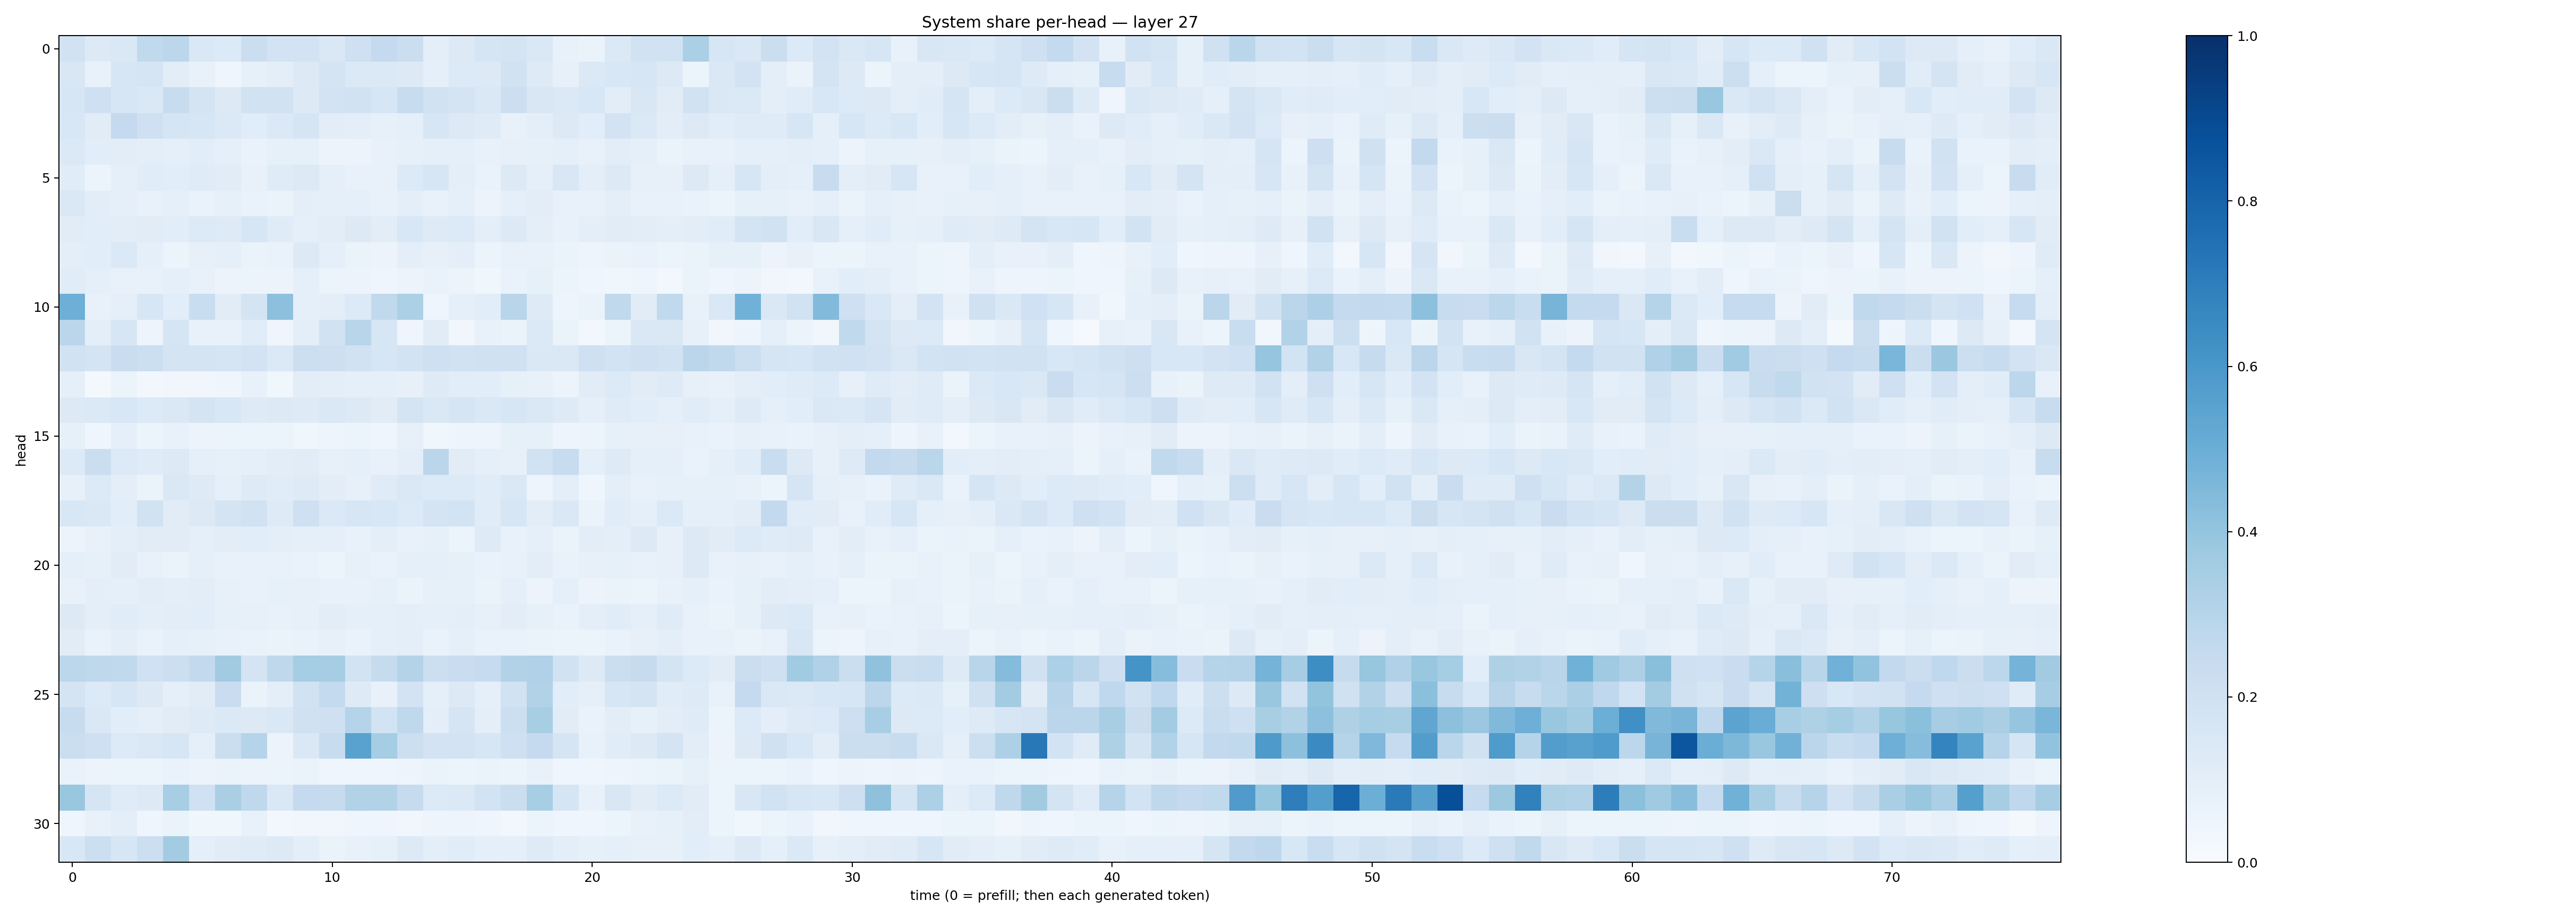

Values plotted in this chart, from the file beside it:
0.18861079, 0.12547421, 0.14673315, 0.26183113, 0.27771747, 0.14636338, 0.13366738, 0.226532, 0.17998227, 0.1830943, 0.14286894, 0.20782684, 0.25379562, 0.22539593, 0.095158085, 0.13176289, 0.1689995, 0.17474832, 0.1407026, 0.07267937, 0.06411278, 0.13839023, 0.18769671, 0.1924167
0.151, 0.07364, 0.1615, 0.1678, 0.103, 0.07714, 0.0435, 0.08335, 0.09877, 0.1281, 0.177, 0.1401, 0.1386, 0.1282, 0.09104, 0.1353, 0.1315, 0.1883, 0.1211, 0.07971, 0.1389, 0.1529, 0.1614, 0.1261
0.1571, 0.2033, 0.1581, 0.1455, 0.2408, 0.1788, 0.1294, 0.1881, 0.1887, 0.129, 0.1819, 0.1881, 0.1632, 0.2413, 0.1905, 0.1752, 0.1421, 0.2182, 0.151, 0.1401, 0.1524, 0.1046, 0.1511, 0.1125
0.1553, 0.113, 0.2523, 0.2032, 0.1663, 0.1636, 0.1379, 0.1157, 0.1398, 0.168, 0.102, 0.0995, 0.08579, 0.08852, 0.1613, 0.1285, 0.1194, 0.07779, 0.0969, 0.1276, 0.1073, 0.1824, 0.1368, 0.1016
0.1377, 0.1077, 0.1033, 0.09991, 0.09231, 0.1083, 0.08795, 0.06927, 0.08313, 0.0832, 0.0574, 0.05603, 0.07476, 0.08258, 0.08769, 0.09052, 0.07309, 0.07906, 0.08392, 0.0877, 0.07665, 0.1022, 0.09175, 0.06625
0.1147, 0.06058, 0.08876, 0.1138, 0.1089, 0.119, 0.1101, 0.07784, 0.1189, 0.1323, 0.0937, 0.0756, 0.07436, 0.1333, 0.1633, 0.09531, 0.06849, 0.1272, 0.0881, 0.1498, 0.09467, 0.129, 0.08113, 0.08152
0.1469, 0.1044, 0.09012, 0.07615, 0.0929, 0.0696, 0.08465, 0.06747, 0.06507, 0.0953, 0.08915, 0.08633, 0.07048, 0.09754, 0.07643, 0.08841, 0.0552, 0.0912, 0.1027, 0.07616, 0.07687, 0.09751, 0.07601, 0.07279
0.1102, 0.1072, 0.1035, 0.1097, 0.1058, 0.135, 0.1215, 0.1571, 0.1191, 0.08996, 0.102, 0.1325, 0.1021, 0.1556, 0.1221, 0.1333, 0.09797, 0.1314, 0.09853, 0.07409, 0.09684, 0.112, 0.1017, 0.09767
0.09538, 0.1067, 0.1368, 0.09137, 0.06076, 0.07835, 0.08602, 0.0658, 0.06696, 0.1288, 0.0864, 0.06283, 0.05632, 0.09822, 0.07875, 0.1006, 0.06229, 0.07202, 0.07661, 0.06468, 0.04978, 0.06636, 0.06705, 0.05328
0.1164, 0.09357, 0.0743, 0.07059, 0.08721, 0.0739, 0.05674, 0.05339, 0.05744, 0.08916, 0.05877, 0.05487, 0.0419, 0.0584, 0.06821, 0.05636, 0.03795, 0.069, 0.08592, 0.05315, 0.04382, 0.03782, 0.04082, 0.02466
0.4944, 0.07749, 0.09353, 0.1599, 0.1058, 0.2314, 0.1099, 0.1743, 0.4164, 0.08649, 0.09571, 0.1361, 0.263, 0.3308, 0.04365, 0.08987, 0.1064, 0.2911, 0.1239, 0.04711, 0.06611, 0.2619, 0.113, 0.2627
0.2835, 0.1006, 0.1573, 0.04928, 0.1646, 0.07193, 0.07584, 0.1167, 0.04234, 0.09443, 0.1923, 0.2926, 0.1629, 0.04041, 0.1095, 0.03314, 0.07517, 0.06263, 0.1367, 0.06568, 0.03049, 0.05999, 0.1467, 0.147
0.1898, 0.1761, 0.2302, 0.2162, 0.1771, 0.1723, 0.1681, 0.1833, 0.1403, 0.2182, 0.2124, 0.1919, 0.1619, 0.1839, 0.2045, 0.1941, 0.1987, 0.1967, 0.1477, 0.1427, 0.2098, 0.1861, 0.2052, 0.189
0.08713, 0.01677, 0.05319, 0.02832, 0.03353, 0.0341, 0.04615, 0.0705, 0.03857, 0.103, 0.09452, 0.08676, 0.09016, 0.08032, 0.1249, 0.1088, 0.1058, 0.08385, 0.07775, 0.05705, 0.1101, 0.1342, 0.1096, 0.1223
0.13, 0.1383, 0.1549, 0.1352, 0.1421, 0.1747, 0.1527, 0.1223, 0.127, 0.1227, 0.145, 0.1279, 0.1113, 0.1755, 0.1465, 0.1698, 0.143, 0.1571, 0.1418, 0.1233, 0.09092, 0.1202, 0.1093, 0.09197
0.0828, 0.0402, 0.09104, 0.05898, 0.0724, 0.05818, 0.05105, 0.05174, 0.06145, 0.03564, 0.05038, 0.05232, 0.04661, 0.07868, 0.03685, 0.04704, 0.04982, 0.085, 0.08304, 0.05005, 0.05268, 0.08459, 0.07845, 0.07875
0.1367, 0.2259, 0.1329, 0.1209, 0.1304, 0.08758, 0.08426, 0.09295, 0.104, 0.1127, 0.0793, 0.09269, 0.07096, 0.09915, 0.282, 0.1103, 0.09314, 0.08177, 0.1895, 0.2389, 0.0927, 0.1218, 0.08882, 0.0916
0.0807, 0.1354, 0.09933, 0.06568, 0.1454, 0.1213, 0.08823, 0.1237, 0.1158, 0.124, 0.1017, 0.08147, 0.1181, 0.1451, 0.1333, 0.1359, 0.1137, 0.1461, 0.04872, 0.09524, 0.04561, 0.09609, 0.07113, 0.0836
0.1545, 0.1409, 0.1069, 0.1914, 0.1132, 0.1268, 0.1776, 0.1929, 0.1233, 0.2037, 0.14, 0.1607, 0.1527, 0.1337, 0.1726, 0.1857, 0.1146, 0.1566, 0.1052, 0.1414, 0.06277, 0.117, 0.09111, 0.1378
0.05748, 0.07328, 0.0982, 0.1126, 0.1124, 0.09173, 0.1024, 0.1073, 0.1005, 0.09315, 0.08731, 0.07583, 0.09751, 0.07791, 0.08506, 0.05081, 0.1231, 0.07418, 0.0927, 0.06479, 0.1025, 0.0939, 0.1289, 0.08018
0.09129, 0.0841, 0.1099, 0.07661, 0.06378, 0.08625, 0.07239, 0.07131, 0.07208, 0.06764, 0.06136, 0.08182, 0.06856, 0.09069, 0.09225, 0.08254, 0.06824, 0.07652, 0.1053, 0.06847, 0.08158, 0.08273, 0.07201, 0.08097
0.07142, 0.09486, 0.08837, 0.1018, 0.1002, 0.105, 0.08095, 0.0717, 0.08553, 0.07862, 0.07039, 0.07188, 0.0824, 0.06442, 0.08571, 0.08488, 0.066, 0.08823, 0.0559, 0.08641, 0.05843, 0.06328, 0.05346, 0.07347
0.1282, 0.09708, 0.1163, 0.1003, 0.1046, 0.1093, 0.08533, 0.08069, 0.07668, 0.07921, 0.102, 0.09063, 0.08934, 0.09456, 0.08765, 0.09776, 0.08154, 0.1024, 0.08319, 0.06758, 0.09603, 0.1149, 0.08868, 0.1172
0.1129, 0.06773, 0.09713, 0.06917, 0.08686, 0.08286, 0.07044, 0.06737, 0.06339, 0.06897, 0.07851, 0.06787, 0.08763, 0.09427, 0.06768, 0.08633, 0.06739, 0.0679, 0.06501, 0.05425, 0.06063, 0.06921, 0.08125, 0.09649
0.2793, 0.2722, 0.2622, 0.2009, 0.2166, 0.2605, 0.3631, 0.1745, 0.2726, 0.3541, 0.3478, 0.1842, 0.2425, 0.3062, 0.2158, 0.2275, 0.2462, 0.3107, 0.3187, 0.1936, 0.132, 0.2216, 0.2426, 0.1794
0.1742, 0.136, 0.1604, 0.1251, 0.09076, 0.1125, 0.2278, 0.06381, 0.09641, 0.1941, 0.2556, 0.1229, 0.0758, 0.1832, 0.08871, 0.1313, 0.08813, 0.1914, 0.3137, 0.1076, 0.08844, 0.1636, 0.178, 0.1165
0.2381, 0.1466, 0.109, 0.09132, 0.1106, 0.124, 0.1372, 0.1309, 0.1421, 0.1971, 0.2061, 0.3042, 0.1838, 0.2716, 0.09799, 0.1678, 0.09633, 0.217, 0.3427, 0.1114, 0.06649, 0.1022, 0.08579, 0.104
0.2218, 0.2079, 0.1351, 0.1426, 0.1574, 0.09373, 0.2231, 0.3033, 0.05484, 0.1444, 0.2379, 0.5528, 0.3529, 0.2175, 0.1821, 0.1801, 0.1591, 0.2082, 0.2513, 0.1679, 0.07333, 0.1144, 0.1293, 0.1744
0.06925, 0.05736, 0.05233, 0.05123, 0.07025, 0.05841, 0.06274, 0.05832, 0.05972, 0.06369, 0.04385, 0.04659, 0.04442, 0.04925, 0.06288, 0.0529, 0.06331, 0.05419, 0.0706, 0.04535, 0.04367, 0.04947, 0.05923, 0.0641
0.3862, 0.1679, 0.12, 0.1319, 0.347, 0.2005, 0.339, 0.2717, 0.1422, 0.2534, 0.2426, 0.314, 0.3088, 0.2442, 0.1365, 0.1404, 0.1845, 0.2218, 0.346, 0.166, 0.07376, 0.1497, 0.1115, 0.1366
0.04372, 0.07286, 0.09463, 0.04273, 0.06544, 0.03546, 0.0382, 0.07543, 0.03021, 0.03235, 0.0321, 0.04394, 0.04072, 0.0337, 0.04861, 0.04928, 0.04461, 0.02453, 0.05323, 0.0436, 0.04076, 0.05357, 0.07358, 0.08548
0.1548, 0.2173, 0.1571, 0.2163, 0.3558, 0.08955, 0.1103, 0.1183, 0.1262, 0.09436, 0.06606, 0.07397, 0.08541, 0.1274, 0.1002, 0.117, 0.09332, 0.08721, 0.1226, 0.0997, 0.083, 0.0895, 0.07976, 0.0797
